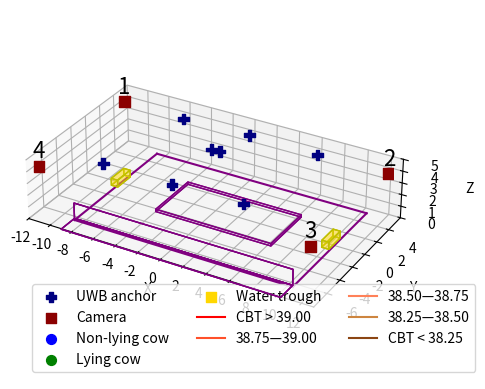

Write Python code to recreate this figure.
import numpy as np
import matplotlib.pyplot as plt
from matplotlib.colors import rgb2hex
from mpl_toolkits.mplot3d.art3d import Poly3DCollection


Anchors = np.asarray([
                    [0,0,0],                # 0
                    [-6.1, 5.13, 3.88],      # 1
                    [0, 5.13, 4.04],         # 2
                    [6.1, 5.13, 3.95],       # 3
                    [-0.36, 0, 5.17],       # 4
                    [0.36, 0, 5.17],        # 5
                    [-6.1, -6.26, 5.47],    # 6
                    [0, -6.26, 5.36],       # 7
                    [6.1, -6.26, 5.49]])    # 8


stall_y = 4.75
stall_x = 10.27
stall_z = 0.2
stall_y_off = -stall_y/2
stall_x_off = -4
stall_z_off = 0
stall_face_color = 'purple'
stall_face_opacity = 0
stall_edge_color = 'purple'

# stall_corner_1 = np.asarray([-stall_x/2,stall_y/2,stall_z])
# stall_corner_2 = np.asarray([stall_x/2,stall_y/2,stall_z])
# stall_corner_3 = np.asarray([stall_x/2,-stall_y/2,stall_z])
# stall_corner_4 = np.asarray([-stall_x/2,-stall_y/2,stall_z])

# feed_lock_x = 20
# feed_lock_x_off = -6
# feed_lock_z = 1.55

# feed_lock_1 = np.asarray([-feed_lock_x/2,feed_lock_x_off,feed_lock_z])
# feed_lock_2 = np.asarray([feed_lock_x/2,feed_lock_x_off,feed_lock_z])

pen_min_x, pen_max_x = -8.79, 10.42
pen_min_y, pen_max_y = -6.46, 5.33
pen_z = 0

pen_corner_1 = np.asarray([pen_min_x,pen_max_y,pen_z])
pen_corner_2 = np.asarray([pen_max_x,pen_max_y,pen_z])
pen_corner_3 = np.asarray([pen_max_x,pen_min_y,pen_z])
pen_corner_4 = np.asarray([pen_min_x,pen_min_y,pen_z])


feed_lock_x = pen_max_x - pen_min_x
feed_lock_y = 0
feed_lock_x_off = pen_min_x
feed_lock_y_off = pen_min_y
feed_lock_z_off = 0.14
feed_lock_z = 1.47 - feed_lock_z_off
feed_lock_face_color = 'purple'
feed_lock_face_opacity = 0
feed_lock_edge_color = 'purple'

feeding_area_x = feed_lock_x
feeding_area_y = 1.8
feeding_area_z = 0
feeding_area_x_off = pen_min_x
feeding_area_y_off = -feeding_area_y + feed_lock_y_off
feeding_area_z_off = 0.14
feeding_area_face_color = 'purple'
feeding_area_face_opacity = 0 #.05
feeding_area_edge_color = 'purple'


trough_x = 0.6
trough_y = 1.8
trough_z = 0.6
trough_right_x_off = (pen_max_x - trough_x) 
trough_left_x_off = (pen_min_x - trough_x/2) 
trough_y_off = -trough_y/2
trough_z_off = 0.15
trough_face_color = 'gold'
trough_edge_color = 'y'
trough_face_opacity = 0.3

# ele_area_y = 5
# ele_area_x = 5
# ele_area_z = 0.15
# ele_area_y_off = -ele_area_y/2
# ele_area_left_x_off = -(ele_area_x + stall_x/2)
# ele_area_right_x_off = (stall_x/2)
# ele_area_z_off = 0
# ele_area_face_color = 'gray'
# ele_area_face_opacity = 0
# ele_area_edge_color = 'slategrey'


# RGB values for colors from brown to red
brown = (139/255, 69/255, 19/255)
light_brown = (205/255, 133/255, 63/255)
medium_brown =  (255/255, 129/255, 89/255)
medium_red = (255/255, 80/255, 42/255)
red = (255/255, 0/255, 0/255)

def draw_cube(ax, x, y, z, x_off, y_off, z_off, face_color, face_opacity, edge_color):
    # Define cube vertices with offset
    vertices = [
        [0 + x_off, 0 + y_off, 0 + z_off],
        [x + x_off, 0 + y_off, 0 + z_off],
        [x + x_off, y + y_off, 0 + z_off],
        [0 + x_off, y + y_off, 0 + z_off],
        [0 + x_off, 0 + y_off, z + z_off],
        [x + x_off, 0 + y_off, z + z_off],
        [x + x_off, y + y_off, z + z_off],
        [0 + x_off, y + y_off, z + z_off]
    ]

    # Define cube faces
    faces = [
        [vertices[0], vertices[1], vertices[5], vertices[4]],
        [vertices[7], vertices[6], vertices[2], vertices[3]],
        [vertices[0], vertices[4], vertices[7], vertices[3]],
        [vertices[1], vertices[5], vertices[6], vertices[2]],
        [vertices[4], vertices[5], vertices[6], vertices[7]],
        [vertices[0], vertices[1], vertices[2], vertices[3]]
    ]

    # Draw transparent cube
    ax.add_collection3d(Poly3DCollection(faces, facecolors=face_color, linewidths=1, edgecolors=edge_color, alpha=face_opacity))

def draw_pen(ax, cam_coord, anchor=True, structure=True, legend=True, hide_ticks=False):
    
    if hide_ticks == True:
        ax.xaxis.set_ticklabels([])
        ax.yaxis.set_ticklabels([])
        ax.zaxis.set_ticklabels([])
    else:
        ax.set_xlabel('X')
        ax.set_ylabel('Y')
        ax.set_zlabel('Z')

    # Set the axis limits to -5 to 5 for all three axes
    min_x, max_x = -12, 12
    ax.set_xlim(min_x, max_x+1)
    ax.set_ylim(-8, 6)
    ax.set_zlim(0, 5)

    ax.set_xticks(np.arange(min_x, max_x+1, 2))
    ax.set_yticks(np.arange(-6, 6, 2))
    # ax.set_zticks(np.arange(0, z_range, 2))

    # Format the grid: Not working
    # ax.grid(True)
    # ax.xaxis.grid(color='gray', linestyle='dashed', linewidth=0.5)
    # ax.grid(linewidth=5)
    # ax.grid(b=True, which='major', color='gray', linestyle='-')

    # Plot the unit axes 
    # ax.plot([-x_range, x_range], [0, 0], [0, 0], color='green', alpha=1)  # X-axis
    # ax.plot([0, 0], [-y_range, y_range], [0, 0], color='green', alpha=1)  # Y-axis
    # ax.plot([0, 0], [0, 0], [0, z_range], color='green', alpha=1)  # Z-axis

    if structure==True:
        # Stall boundaries
        draw_cube(ax, stall_x, stall_y, stall_z, stall_x_off, stall_y_off, stall_z_off, stall_face_color, stall_face_opacity, stall_edge_color) 

        # Elevated areas
        # draw_cube(ax, ele_area_x, ele_area_y, ele_area_z, ele_area_left_x_off, ele_area_y_off, ele_area_z_off, ele_area_face_color, ele_area_face_opacity, ele_area_edge_color) # left
        # draw_cube(ax, ele_area_x, ele_area_y, ele_area_z, ele_area_right_x_off, ele_area_y_off, ele_area_z_off, ele_area_face_color, ele_area_face_opacity, ele_area_edge_color) # right
        draw_cube(ax, feeding_area_x, feeding_area_y, feeding_area_z, feeding_area_x_off, feeding_area_y_off, feeding_area_z_off, feeding_area_face_color, feeding_area_face_opacity, feeding_area_edge_color) 

        # Feed lock
        draw_cube(ax, feed_lock_x, feed_lock_y, feed_lock_z, feed_lock_x_off, feed_lock_y_off, feed_lock_z_off, feed_lock_face_color, feed_lock_face_opacity, feed_lock_edge_color) 

        # Pen boundaries
        ax.plot([pen_corner_1[0], pen_corner_2[0]], [pen_corner_1[1], pen_corner_2[1]], [pen_corner_1[2], pen_corner_2[2]], color='purple', alpha=1)  # corner 1-2
        ax.plot([pen_corner_2[0], pen_corner_3[0]], [pen_corner_2[1], pen_corner_3[1]], [pen_corner_2[2], pen_corner_3[2]], color='purple', alpha=1)  # corner 2-3
        ax.plot([pen_corner_3[0], pen_corner_4[0]], [pen_corner_3[1], pen_corner_4[1]], [pen_corner_3[2], pen_corner_4[2]], color='purple', alpha=1)  # corner 3-4
        ax.plot([pen_corner_1[0], pen_corner_4[0]], [pen_corner_1[1], pen_corner_4[1]], [pen_corner_1[2], pen_corner_4[2]], color='purple', alpha=1)  # corner 1-4

        # Trough 1 boundaries
        draw_cube(ax, trough_x, trough_y, trough_z, trough_left_x_off, trough_y_off, trough_z_off, trough_face_color, trough_face_opacity, trough_edge_color) # left
        draw_cube(ax, trough_x, trough_y, trough_z, trough_right_x_off, trough_y_off, trough_z_off, trough_face_color, trough_face_opacity, trough_edge_color) # right

    # Show all anchors
    if anchor == True:
        ax.scatter(Anchors[1:, 0], Anchors[1:, 1], Anchors[1:, 2], c='navy', marker='P', s=60, alpha=1, label='UWB anchor') # All anchors

    # Show cameras
    cam_coord = cam_coord / 100
    ax.scatter(cam_coord[:, 0], cam_coord[:, 1], cam_coord[:, 2], c='darkred', marker='s', s=60, alpha=1, label='Camera')
    ax.text(cam_coord[0, 0], cam_coord[0, 1], cam_coord[0, 2] + 0.3, f'{1}', fontsize=16, color='black', ha='center', va='bottom')
    ax.text(cam_coord[1, 0], cam_coord[1, 1], cam_coord[1, 2] + 0.3, f'{2}', fontsize=16, color='black', ha='center', va='bottom')
    ax.text(cam_coord[2, 0], cam_coord[2, 1], cam_coord[2, 2] + 0.3, f'{3}', fontsize=16, color='black', ha='center', va='bottom')
    ax.text(cam_coord[3, 0], cam_coord[3, 1], cam_coord[3, 2] + 0.3, f'{4}', fontsize=16, color='black', ha='center', va='bottom')

    if legend==True:
        # Annotating the legend
        ax.scatter([], [], marker='o', c='blue', s=50, label='Non-lying cow')
        ax.scatter([], [], marker='o', c='green', s=50, label='Lying cow')
        ax.scatter([], [], marker='s', c='gold', s=50, label='Water trough')
        ax.plot([], [], color=rgb2hex(red), label='CBT > 39.00')[0]
        ax.plot([], [], color=rgb2hex(medium_red), label='38.75—39.00')[0]
        ax.plot([], [], color=rgb2hex(medium_brown), label='38.50—38.75')[0]
        ax.plot([], [], color=rgb2hex(light_brown), label='38.25—38.50')[0]
        ax.plot([], [], color=rgb2hex(brown), label='CBT < 38.25')[0]

        ax.legend(loc="lower left", bbox_to_anchor=(0,0), ncol=3)
    

    # Hide X and Y axes tick marks
    # ax.set_xticks([])
    # ax.set_yticks([])
    # ax.set_zticks([])

    # Set equal aspect mode for all three axes
    ax.set_box_aspect([np.ptp([min_x,max_x]), np.ptp([-8, 6]), np.ptp([0,5])])
    # ax.set_box_aspect([np.ptp([-13,13]), np.ptp([-8, 6]), np.ptp([0,5])])

if __name__ == '__main__':
    cam_coord = np.asarray([[-1189,   541,   383],     # cam 1
                      [1191,  584,  356],     # cam 2
                      [1179, -647,  379],     # cam 3
                      [-1186,  -656,   383]])    # cam 4
    fig1 = plt.figure()
    ax1 = fig1.add_subplot(111, projection='3d')
    draw_pen(ax1, cam_coord)
    plt.show()